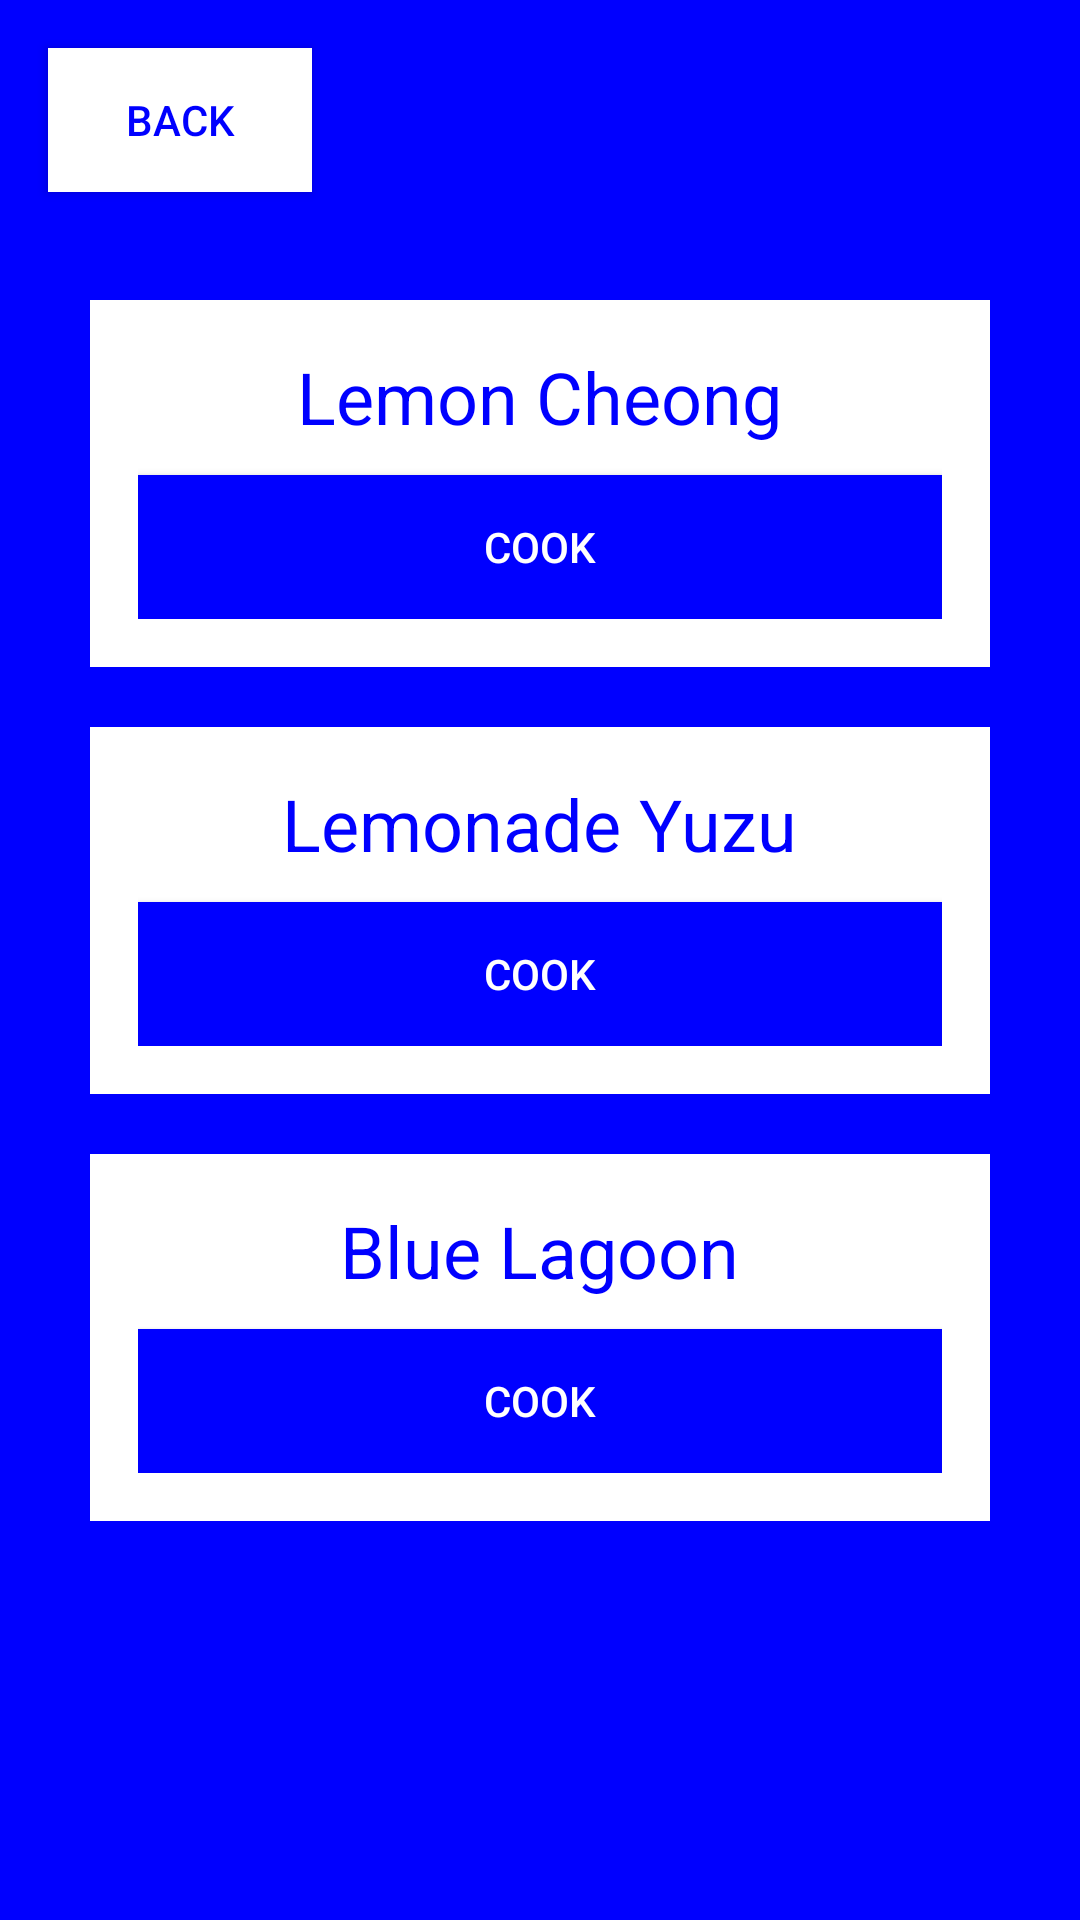

Reconstruct the res/layout file that produces this screen, plus the resources it refers to.
<!-- AndroidManifest.xml: application theme Theme.JantaoKitchen -->
<!-- res/layout/fragment_cold.xml -->
<?xml version="1.0" encoding="utf-8"?>
<RelativeLayout
    xmlns:android="http://schemas.android.com/apk/res/android"

    android:layout_width="match_parent"
    android:layout_height="match_parent"
    android:background="#0000FF">



    <LinearLayout
        android:id="@+id/firstPanel"
        android:layout_width="300dp"
        android:layout_height="wrap_content"
        android:orientation="vertical"
        android:background="#FFFFFF"
        android:layout_marginTop="100dp"
        android:layout_centerHorizontal="true"
        android:padding="16dp">

        <TextView
            android:layout_width="wrap_content"
            android:layout_height="wrap_content"
            android:text="Lemon Cheong"
            android:textColor="#0000FF"
            android:textSize="24sp"
            android:layout_gravity="center" />

        <Button
            android:layout_width="match_parent"
            android:layout_height="wrap_content"
            android:text="Cook"
            android:background="#0000FF"
            android:textColor="#FFFFFF"
            android:layout_marginTop="10dp" />
    </LinearLayout>


    <LinearLayout
        android:id="@+id/secondPanel"
        android:layout_width="300dp"
        android:layout_height="wrap_content"
        android:orientation="vertical"
        android:background="#FFFFFF"
        android:layout_marginTop="20dp"
        android:layout_below="@id/firstPanel"
        android:layout_centerHorizontal="true"
        android:padding="16dp">

        <TextView
            android:layout_width="wrap_content"
            android:layout_height="wrap_content"
            android:text="Lemonade Yuzu"
            android:textColor="#0000FF"
            android:textSize="24sp"
            android:layout_gravity="center" />

        <Button
            android:layout_width="match_parent"
            android:layout_height="wrap_content"
            android:text="Cook"
            android:background="#0000FF"
            android:textColor="#FFFFFF"
            android:layout_marginTop="10dp" />
    </LinearLayout>


    <LinearLayout
        android:id="@+id/thirdPanel"
        android:layout_width="300dp"
        android:layout_height="wrap_content"
        android:orientation="vertical"
        android:background="#FFFFFF"
        android:layout_marginTop="20dp"
        android:layout_below="@id/secondPanel"
        android:layout_centerHorizontal="true"
        android:padding="16dp">

        <TextView
            android:layout_width="wrap_content"
            android:layout_height="wrap_content"
            android:text="Blue Lagoon"
            android:textColor="#0000FF"
            android:textSize="24sp"
            android:layout_gravity="center" />

        <Button
            android:layout_width="match_parent"
            android:layout_height="wrap_content"
            android:text="Cook"
            android:background="#0000FF"
            android:textColor="#FFFFFF"
            android:layout_marginTop="10dp" />
    </LinearLayout>


    <Button
        android:id="@+id/btn_back"
        android:layout_width="wrap_content"
        android:layout_height="wrap_content"
        android:text="Back"
        android:background="#FFFFFF"
        android:textColor="#0000FF"
        android:layout_margin="16dp"
        android:layout_alignParentStart="true"
        android:layout_alignParentTop="true" />
</RelativeLayout>
<!-- resources referenced by this layout -->
<resources>
  <style name="Theme.JantaoKitchen" parent="Theme.AppCompat.Light.NoActionBar">
          <item name="colorPrimary">@color/purple_500</item>
          <item name="colorPrimaryDark">@color/purple_700</item>
          <item name="colorAccent">@color/teal_200</item>
      </style>
  <!-- not gathered from this repository: default colours our renderer supplied (Android Studio template values) -->
  <color name="purple_500">#FF6200EE</color>
  <color name="purple_700">#FF3700B3</color>
  <color name="teal_200">#FF03DAC5</color>
</resources>
